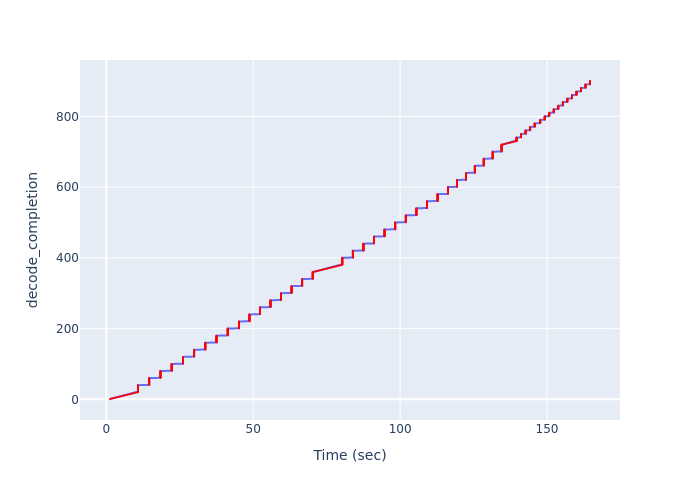

Values plotted in this chart, from the file beside it:
Time (sec), decode_completion
1.251, 1
1.749, 2
2.245, 3
2.741, 4
3.238, 5
3.734, 6
4.23, 7
4.726, 8
5.224, 9
5.72, 10
6.217, 11
6.714, 12
7.212, 13
7.708, 14
8.206, 15
8.704, 16
9.2, 17
9.698, 18
10.2, 19
10.69, 20
10.76, 21
10.76, 22
10.76, 23
10.76, 24
10.76, 25
10.76, 26
10.76, 27
10.76, 28
10.76, 29
10.76, 30
10.76, 31
10.76, 32
10.76, 33
10.76, 34
10.76, 35
10.76, 36
10.76, 37
10.76, 38
10.76, 39
10.76, 40
14.59, 41
14.59, 42
14.59, 43
14.59, 44
14.59, 45
14.59, 46
14.59, 47
14.59, 48
14.59, 49
14.59, 50
14.59, 51
14.59, 52
14.59, 53
14.59, 54
14.59, 55
14.59, 56
14.59, 57
14.59, 58
14.59, 59
14.59, 60
... 840 more rows
